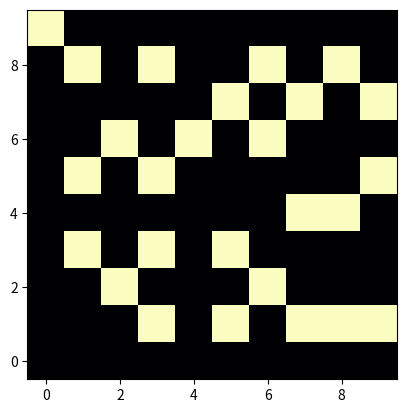
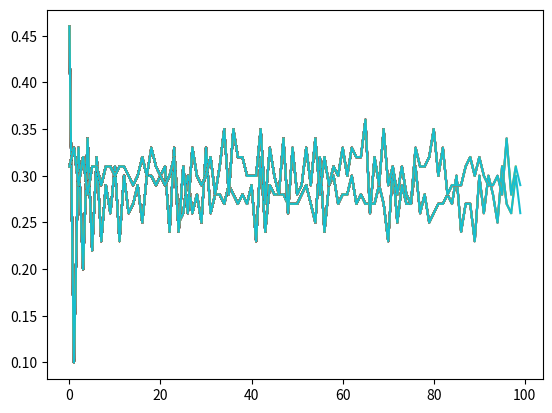

Source code (Python) for these figures, in order: (Note: this script raises an exception after producing the figures.)
import random
import matplotlib.pyplot as plt
import numpy as np

graph = [
    [0.5, 1.0, 1.5, 2.0, 2.5, 3.0, 3.5, 4.0, 4.5, 5.0],#kT/J
    [0.0] * 10#C/Nk 
]
energies = [
    [[],#count
    []] #energy
]

plt.ion()

lattice = np.zeros((10, 10), dtype=int)

def reset_lattice(lattice):
    lattice = np.zeros((10, 10), dtype=int)



def get_E_j(j, lattice, i):
    if j - 1 < 0:
        E_j = lattice[len(lattice) - 1][i] + lattice[j + 1][i]
    elif j + 1 >= len(lattice):
        E_j = lattice[j - 1][i] + lattice[0][i]
    else:
        E_j = lattice[j - 1][i] + lattice[j - 1][i]
    return E_j
        

def get_E_i(i, I_spins):
    if i - 1 < 0:
        E_i = I_spins[len(I_spins) - 1] + I_spins[i + 1]
    elif i + 1 >= len(I_spins):
        E_i = I_spins[i - 1] + I_spins[0]
    else:
        E_i = I_spins[i - 1] + I_spins[i + 1]
    return E_i
    
def getE(lattice):
    sum = 0
    N = len(lattice) * len(lattice[0])
    for j, j_spins in enumerate(lattice):
        for i_spin in j_spins:
            sum += i_spin / N
    return sum

def model(lattice):
    E = 0
    for j, I_spins in enumerate(lattice):
            
            for i, i_spin in enumerate(I_spins):
                
                E = get_E_i(i, I_spins)
                E += get_E_j(j, lattice, i)
                
                    
                #del E < 0
                if (E + (i_spin ^ 1)) < E + i_spin:
                    I_spins[i] = 1 ^ i_spin
                    # rep[index] = 2
                #r <= p
                elif random.random() <= 3 ** (-1 * (E + i_spin) / temp):
                    I_spins[i] = 1 ^ i_spin

fig1, ax1 = plt.subplots()
fig2, ax2 = plt.subplots()
fig3, ax3 = plt.subplots()

def plot_energy(lattice, count, index):
    E = getE(lattice)
    if index >= len(energies):
        energies.append([[],[]])
    energies[index][0].append(count)
    energies[index][1].append(E)
    ax3.plot(energies[index][0], energies[index][1], label=str(graph[index]))
    fig3.show()
    
    

def plot_model(lattice):
    ax1.imshow(lattice, origin='lower', cmap='magma')
    fig3.show()
    plt.pause(0.25)

for graph_index, temp in enumerate(graph[0]):
    for counts in range(100):
        model(lattice)
        plot_energy(lattice, counts, graph_index)
    for i in range(10):
        model(lattice)
        plot_model(lattice)
    graph[1][graph_index] = getE(lattice)
    reset_lattice(lattice)
ax2.plot(graph[0], graph[1])
plt.ioff()
fig3.show()
